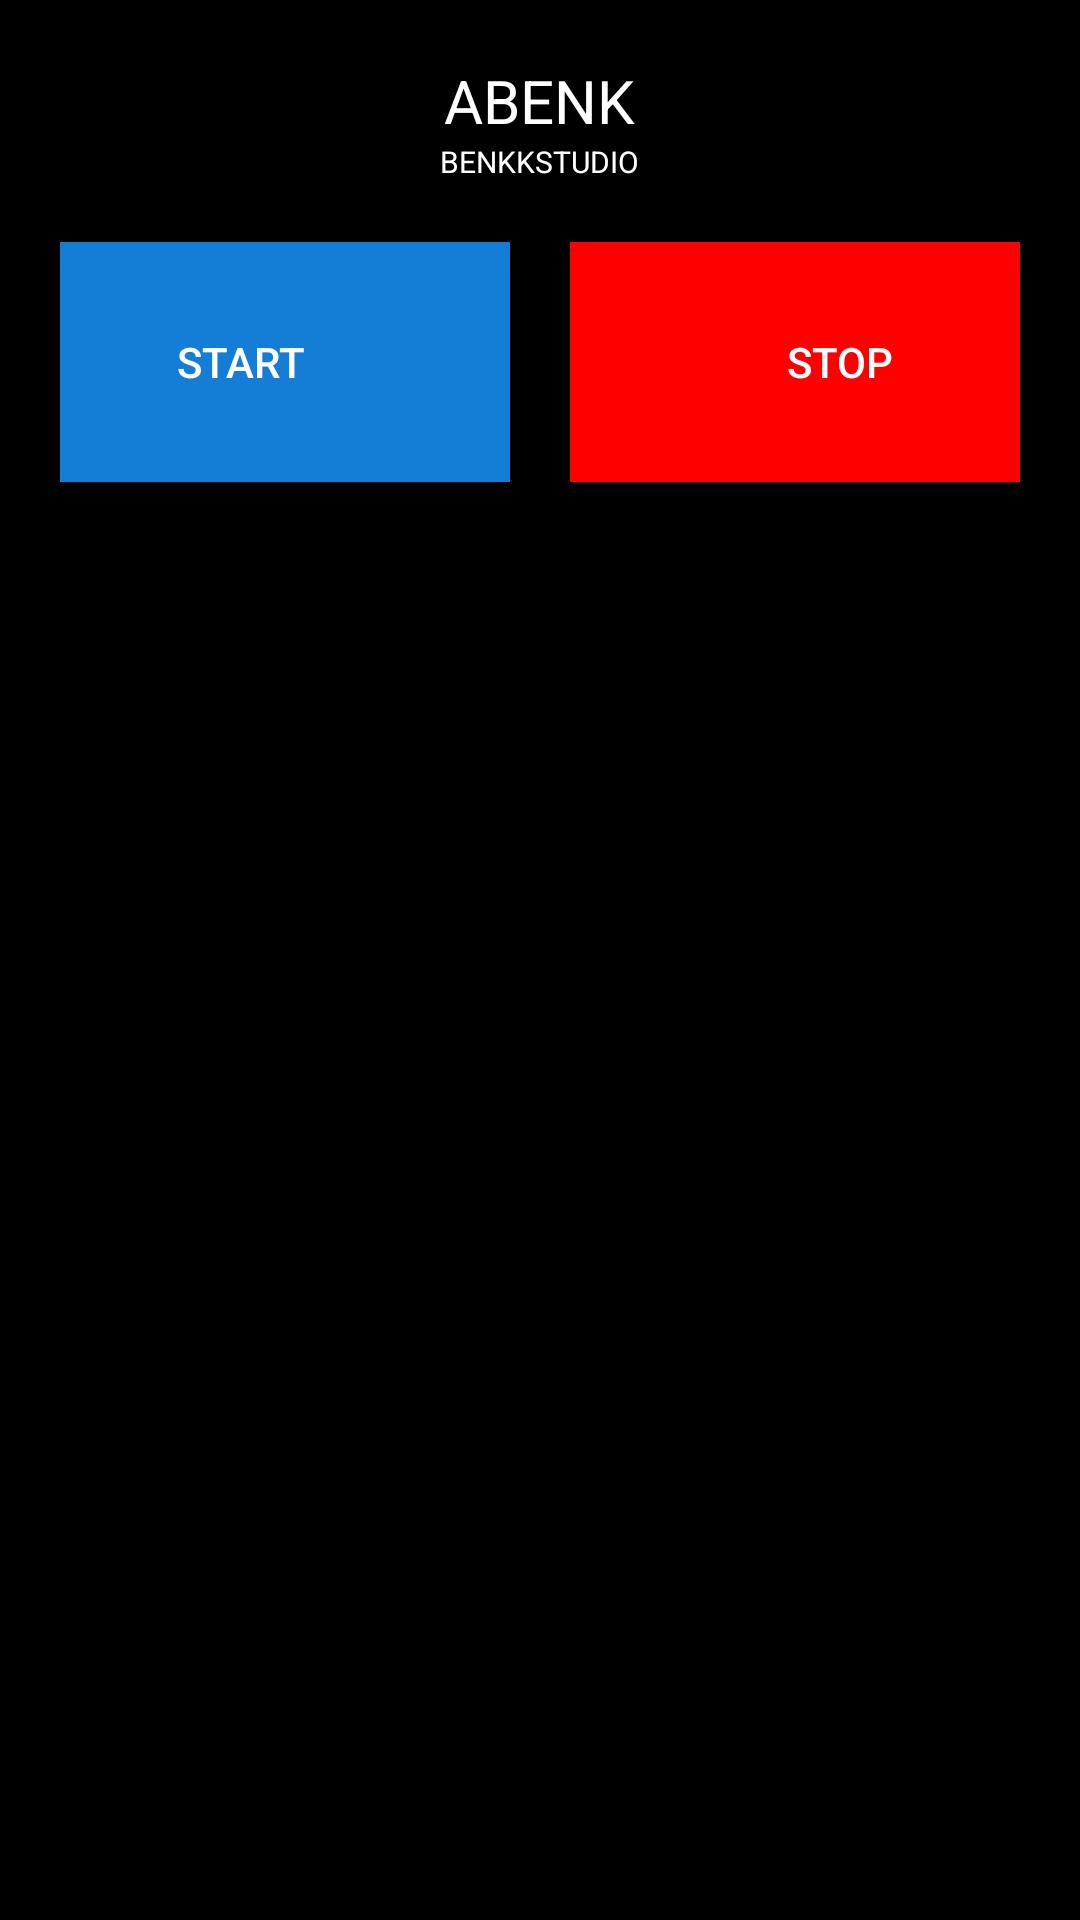

The Android layout XML behind this screen, and the referenced resources:
<!-- AndroidManifest.xml: application theme AppTheme -->
<!-- res/layout/activity_main.xml -->
<?xml version="1.0" encoding="utf-8"?>
<LinearLayout
	xmlns:android="http://schemas.android.com/apk/res/android"
	android:layout_width="match_parent"
	android:layout_height="match_parent"
	android:orientation="vertical">

	<LinearLayout
		android:orientation="vertical"
		android:layout_width="match_parent"
		android:layout_height="match_parent"
		android:padding="20dp"
		android:background="#FF000000"
		android:gravity="center_horizontal">
        <TextView
            android:gravity="center_horizontal"
            android:layout_width="wrap_content"
            android:layout_height="wrap_content"
            android:textSize="20sp"
            android:textColor="#ffffff"
            android:text="ABENK"/>
        <TextView
            android:gravity="center_horizontal"
            android:layout_width="wrap_content"
            android:layout_height="wrap_content"
            android:textSize="10sp"
            android:textColor="#ffffff"
            android:text="BENKKSTUDIO"/>
      

        <LinearLayout
            android:orientation="vertical"
            android:layout_width="wrap_content"
			android:layout_height="20dp"/>
        
		<LinearLayout
			android:orientation="horizontal"
            android:gravity="center"
			android:layout_width="wrap_content"
			android:layout_height="wrap_content">

		<Button
			android:onClick="onClick"
			android:layout_width="180dp"
			android:layout_height="80dp"
			android:text="Start"
			android:layout_gravity="center"
			android:id="@+id/activitymainButton1"
			android:radius="7dp"
			android:width="9dp"
			android:background="#FF147ED6"
			android:textColor="#FFFFFFFF"/>

		<LinearLayout
			android:orientation="vertical"
			android:layout_width="20dp"
			android:layout_height="fill_parent"/>

		<Button
			android:layout_width="180dp"
			android:layout_height="80dp"
			android:text="Stop"
			android:width="9dp"
			android:radius="9dp"
			android:background="#FFFF0000"
			android:textColor="#FFFFFFFF"
			android:id="@+id/activitymainButton2"
			android:onClick="StopCheat"/>
        </LinearLayout>
	</LinearLayout>

</LinearLayout>
<!-- resources referenced by this layout -->
<resources>
  <style name="AppTheme" parent="Theme.AppCompat.Light.NoActionBar">
          
          <item name="colorPrimary">@color/colorPrimary</item>
          <item name="colorPrimaryDark">@color/colorPrimaryDark</item>
          <item name="colorAccent">@color/colorAccent</item>
      </style>
  <color name="colorPrimary">#FFFF0000</color>
  <color name="colorPrimaryDark">#FFDE0000</color>
  <color name="colorAccent">#FFFF0000</color>
</resources>
